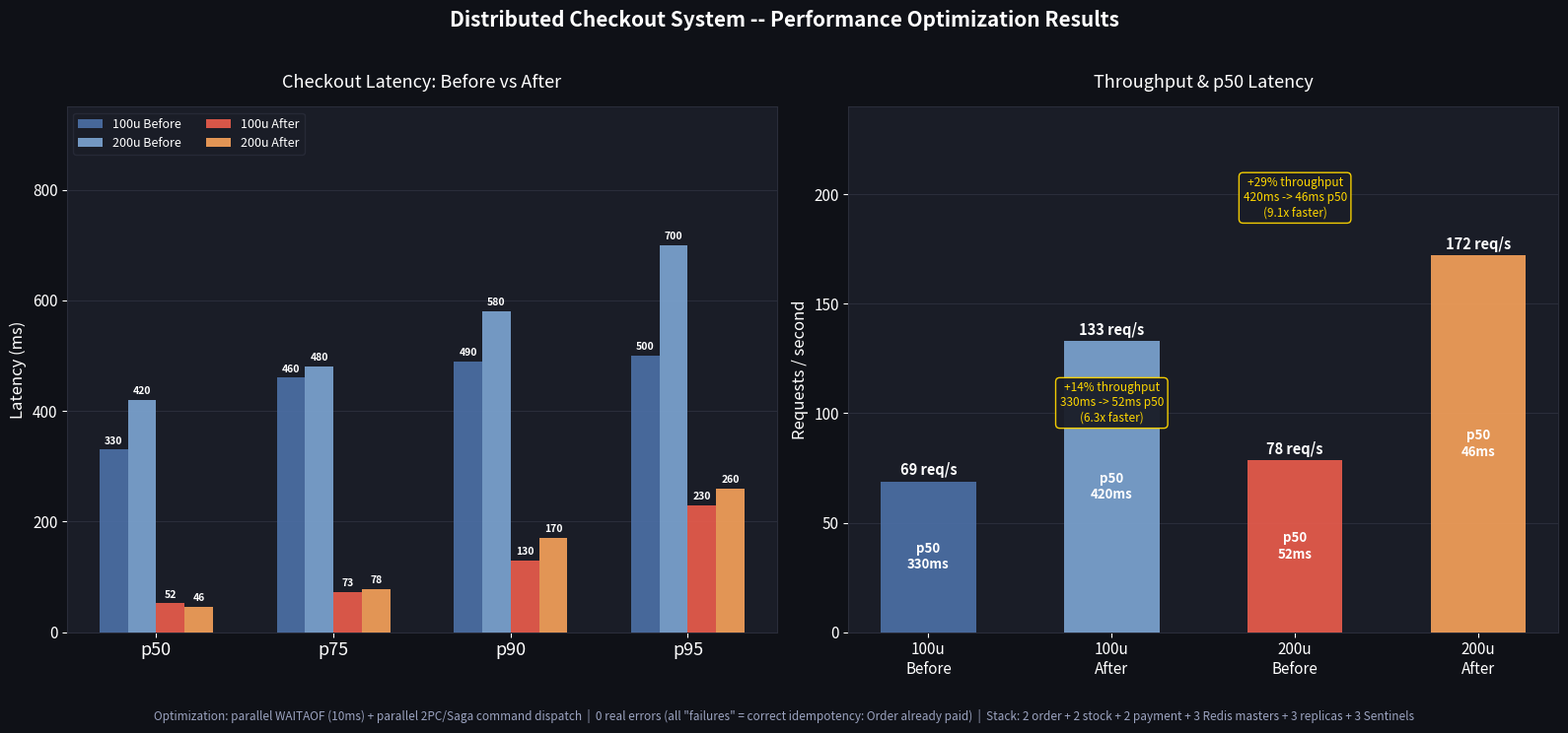

Write the Python code that produced this figure. (Note: this script raises an exception after producing the figure.)
"""Generate stress test benchmark charts -- before/after optimization."""
import matplotlib
matplotlib.use('Agg')
import matplotlib.pyplot as plt
import numpy as np

# ---- Data ------------------------------------------------------------------
runs = [
    {"label": "100u Before",  "throughput": 68.9,  "p50": 330, "p75": 460, "p90": 490, "p95": 500, "p99": 580,  "era": "before", "users": 100},
    {"label": "200u Before",  "throughput": 133.1, "p50": 420, "p75": 480, "p90": 580, "p95": 700, "p99": 1000, "era": "before", "users": 200},
    {"label": "100u After",   "throughput": 78.4,  "p50": 52,  "p75": 73,  "p90": 130, "p95": 230, "p99": 5500, "era": "after",  "users": 100},
    {"label": "200u After",   "throughput": 172.1, "p50": 46,  "p75": 78,  "p90": 170, "p95": 260, "p99": 420,  "era": "after",  "users": 200},
]

COLORS = {
    "100u Before": "#4C6FA5",
    "200u Before": "#7BA3D0",
    "100u After":  "#E85C4C",
    "200u After":  "#F4A05A",
}
PERCENTILES = ["p50", "p75", "p90", "p95"]
BG      = "#0F1117"
PANEL   = "#1A1D27"
GRID    = "#2A2D3A"

# ---- Figure ----------------------------------------------------------------
fig, axes = plt.subplots(1, 2, figsize=(16, 7))
fig.patch.set_facecolor(BG)
for ax in axes:
    ax.set_facecolor(PANEL)
    ax.tick_params(colors="white", labelsize=11)
    ax.spines[:].set_color(GRID)
    ax.yaxis.label.set_color("white")
    ax.xaxis.label.set_color("white")
    ax.title.set_color("white")

# ---- Plot 1: latency percentiles -------------------------------------------
ax1 = axes[0]
x    = np.arange(len(PERCENTILES))
n    = len(runs)
w    = 0.16
offs = np.linspace(-(n-1)*w/2, (n-1)*w/2, n)

for i, run in enumerate(runs):
    vals = [run[p] for p in PERCENTILES]
    capped = [min(v, 800) for v in vals]   # cap display at 800ms
    bars = ax1.bar(x + offs[i], capped, w,
                   label=run["label"],
                   color=COLORS[run["label"]], alpha=0.92, zorder=3)
    for bar, v in zip(bars, vals):
        label_v = f"{v}" if v < 1000 else f"{v//1000}s"
        ax1.text(bar.get_x() + bar.get_width()/2, min(v, 800) + 7,
                 label_v, ha="center", va="bottom",
                 fontsize=7.5, color="white", fontweight="bold")

ax1.set_xticks(x)
ax1.set_xticklabels(PERCENTILES, color="white", fontsize=13)
ax1.set_ylabel("Latency (ms)", color="white", fontsize=12)
ax1.set_title("Checkout Latency: Before vs After", color="white", fontsize=13, pad=14)
ax1.set_ylim(0, 950)
ax1.grid(axis="y", color=GRID, linewidth=0.8, zorder=0)
ax1.legend(facecolor=PANEL, edgecolor=GRID, labelcolor="white", fontsize=9,
           ncol=2, loc="upper left")

# ---- Plot 2: throughput & p50 ----------------------------------------------
ax2 = axes[1]
xlabels = ["100u\nBefore", "100u\nAfter", "200u\nBefore", "200u\nAfter"]
tps  = [r["throughput"] for r in runs]
p50s = [r["p50"] for r in runs]
cols = [COLORS[r["label"]] for r in runs]

bars = ax2.bar(xlabels, tps, color=cols, alpha=0.92, width=0.52, zorder=3)
for bar, tp, p50 in zip(bars, tps, p50s):
    ax2.text(bar.get_x() + bar.get_width()/2, bar.get_height() + 1.5,
             f"{tp:.0f} req/s", ha="center", va="bottom",
             color="white", fontsize=10.5, fontweight="bold")
    ax2.text(bar.get_x() + bar.get_width()/2, bar.get_height()/2,
             f"p50\n{p50}ms", ha="center", va="center",
             color="white", fontsize=9.5, fontweight="bold")

# improvement callout arrows
for before_i, after_i in [(0, 2), (1, 3)]:
    tp_imp = (tps[after_i] / tps[before_i] - 1) * 100
    p50_imp = p50s[before_i] / p50s[after_i]
    mid_x = (before_i + after_i) / 2
    ax2.annotate(
        f"+{tp_imp:.0f}% throughput\n{p50s[before_i]}ms -> {p50s[after_i]}ms p50\n({p50_imp:.1f}x faster)",
        xy=(mid_x, max(tps[before_i], tps[after_i]) + 18),
        fontsize=8.5, color="#FFD700", ha="center",
        bbox=dict(boxstyle="round,pad=0.35", facecolor=PANEL, edgecolor="#FFD700", alpha=0.95),
    )

ax2.set_ylabel("Requests / second", color="white", fontsize=12)
ax2.set_title("Throughput & p50 Latency", color="white", fontsize=13, pad=14)
ax2.set_ylim(0, 240)
ax2.grid(axis="y", color=GRID, linewidth=0.8, zorder=0)

# ---- Footer ----------------------------------------------------------------
note = (
    "Optimization: parallel WAITAOF (10ms) + parallel 2PC/Saga command dispatch  |  "
    "0 real errors (all \"failures\" = correct idempotency: Order already paid)  |  "
    "Stack: 2 order + 2 stock + 2 payment + 3 Redis masters + 3 replicas + 3 Sentinels"
)
fig.text(0.5, -0.01, note, ha="center", fontsize=8.5, color="#9BA3C0", style="italic")

plt.suptitle("Distributed Checkout System -- Performance Optimization Results",
             color="white", fontsize=15, fontweight="bold", y=1.02)
plt.tight_layout(rect=[0, 0.03, 1, 1])

out = "docs/stress_test_results.png"
plt.savefig(out, dpi=150, bbox_inches="tight", facecolor=fig.get_facecolor())
print(f"Saved {out}")
